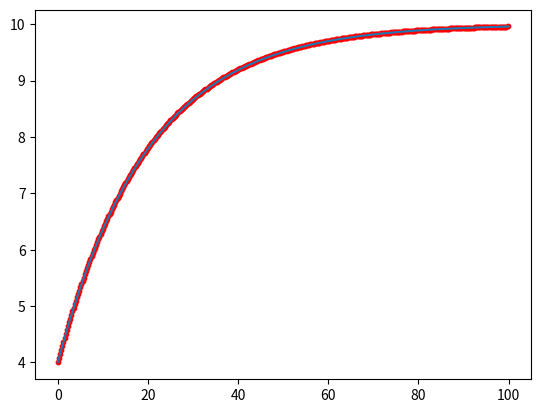

The matplotlib source for this figure:
import matplotlib.pyplot as plt
import math as math
import numpy as np
def H(n):
    if (n > 0):
        return (0.9875*H(n-1)+0.125)
    else:
        return (4)
def F(t_final, T):
    a = []
    for k in range(int(t_final/T)):
        a.append(H(k))
    return(a)
def r(t):
    return(10-6*math.e**(-t/20))
t = np.arange(0.,100.,0.001)
print(F(100,0.25))
plt.scatter(np.arange(0.,100.,0.25),F(100,0.25), s=10, color='red')
plt.plot(t, r(t))
plt.show()
